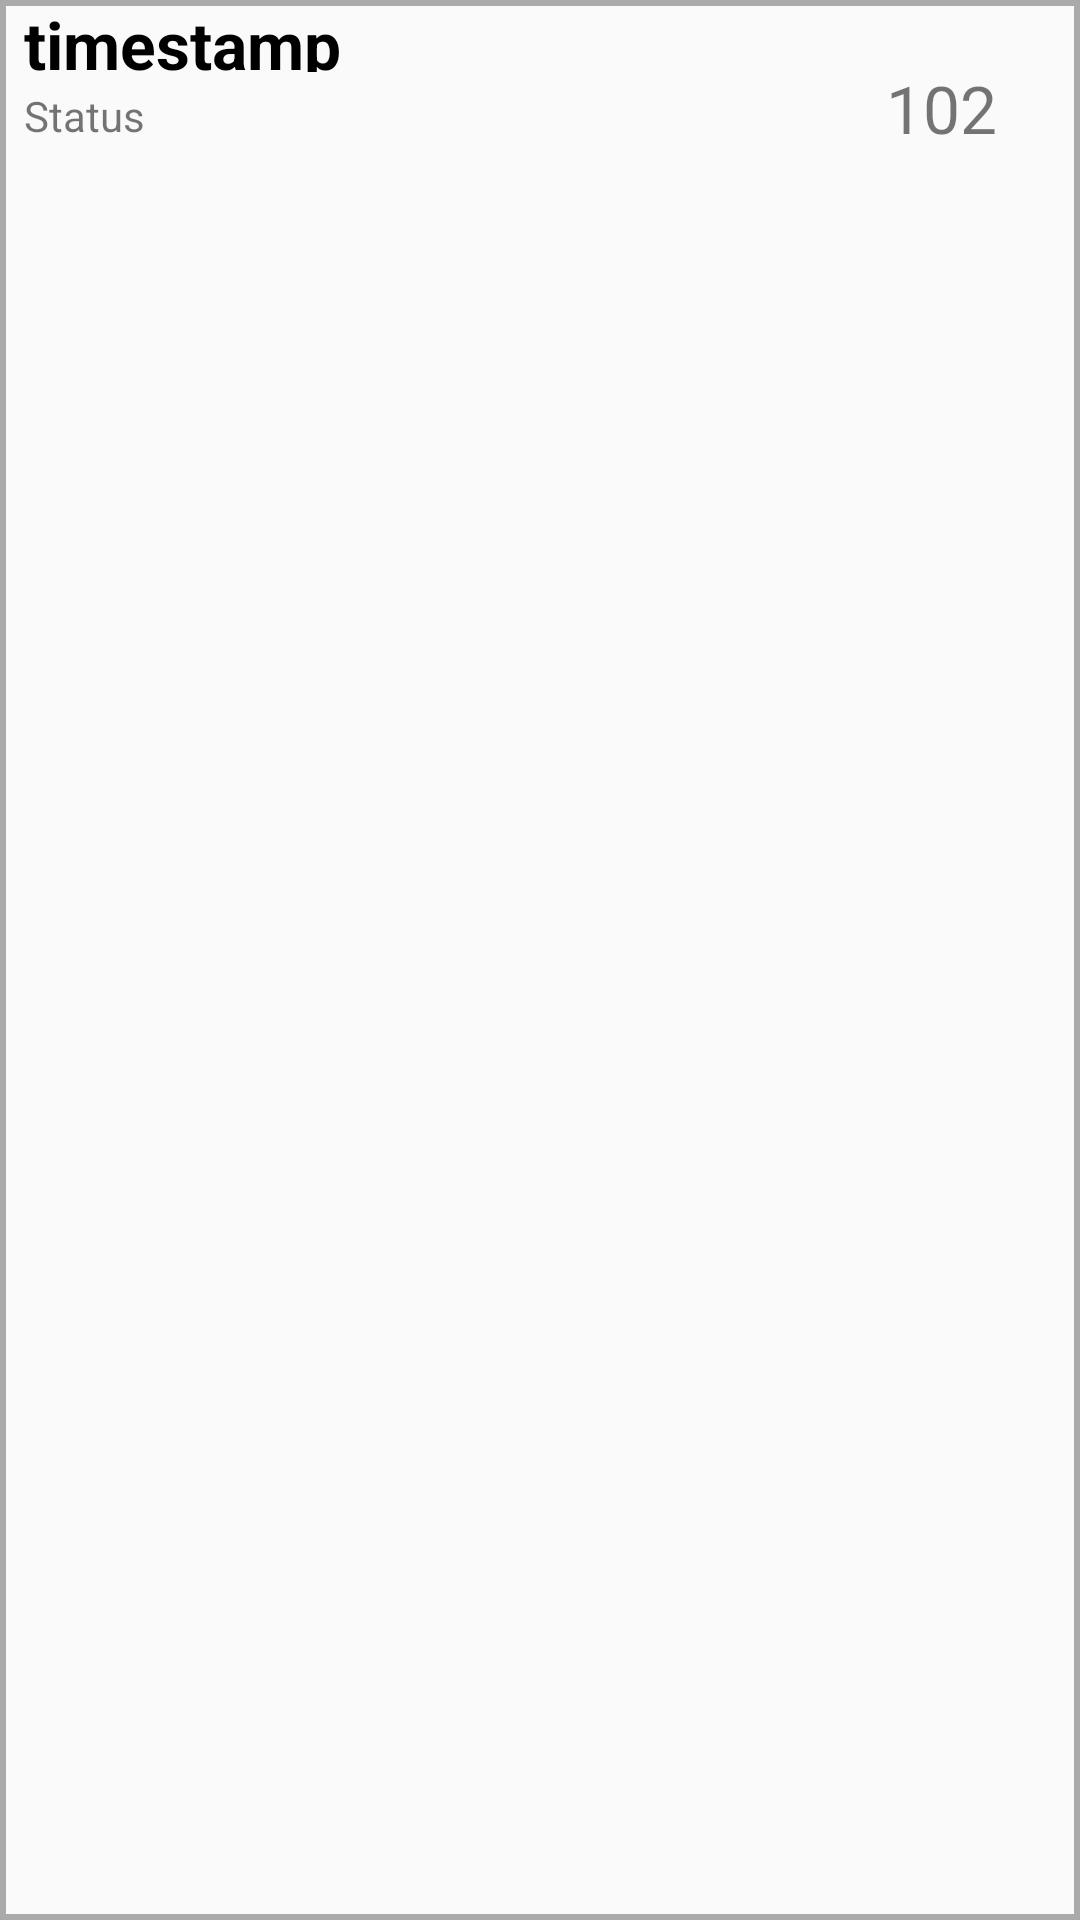

This screen was rendered from an Android layout file. Write that file and the resources it references.
<!-- AndroidManifest.xml: application theme AppTheme -->
<!-- res/layout/ussd_item_layout.xml -->
<?xml version="1.0" encoding="utf-8"?>
<LinearLayout xmlns:android="http://schemas.android.com/apk/res/android"
              xmlns:app="http://schemas.android.com/apk/res-auto" android:orientation="vertical"
              android:layout_width="match_parent"

              android:layout_margin="4dp"
              android:paddingStart="8dp"
              android:paddingEnd="8dp"

              android:background="@drawable/recent_item_border"
              android:layout_height="?actionBarSize">
    <LinearLayout
            android:orientation="horizontal"

            android:layout_width="match_parent"
            android:layout_height="wrap_content">
        <LinearLayout android:layout_width="0dp"
                      android:id="@+id/number_holder"
                      android:layout_weight="0.7"
                      android:orientation="vertical"
                      android:layout_height="72dp">
            <TextView

                    android:layout_width="match_parent"
                    android:layout_height="24dp"
                    android:gravity="center_vertical"
                    android:layout_gravity="center_vertical"
                    android:text="timestamp"
                    android:textSize="22sp"
                    android:textColor="#000"
                    android:textStyle="bold"
                    android:id="@+id/ussd_timestamp"/>
            <TextView
                    android:layout_gravity="bottom"

                    android:layout_width="match_parent"
                    android:text="Status "
                    android:gravity="bottom"
                    android:textSize="14sp"
                    android:layout_height="24dp"
                    app:srcCompat="@drawable/ic_launcher_background"
                    android:id="@+id/transaction_status"/>

        </LinearLayout>

        <TextView
                android:layout_weight="0.2"
                android:layout_width="0dp"
                android:layout_height="match_parent"

                android:gravity="center"
                android:text="102"
                android:layout_gravity="center"
                android:textSize="22sp"
                android:id="@+id/ussd_units"/>

    </LinearLayout>


</LinearLayout>
<!-- resources referenced by this layout -->
<resources>
  <!-- drawable recent_item_border (drawable) -->
  <?xml version="1.0" encoding="utf-8"?>
  <shape xmlns:android="http://schemas.android.com/apk/res/android">
  <stroke android:width="2dp" android:color="#aaa"/>
  </shape>
  <style name="AppTheme" parent="Theme.AppCompat.Light.DarkActionBar">
          
          <item name="colorPrimary">@color/colorPrimary</item>
          <item name="colorPrimaryDark">@color/colorPrimaryDark</item>
          <item name="colorAccent">@color/colorAccent</item>
  
      </style>
  <color name="colorPrimary">#375f91</color>
  <color name="colorPrimaryDark">#103B72</color>
  <color name="colorAccent">#aaa</color>
</resources>
